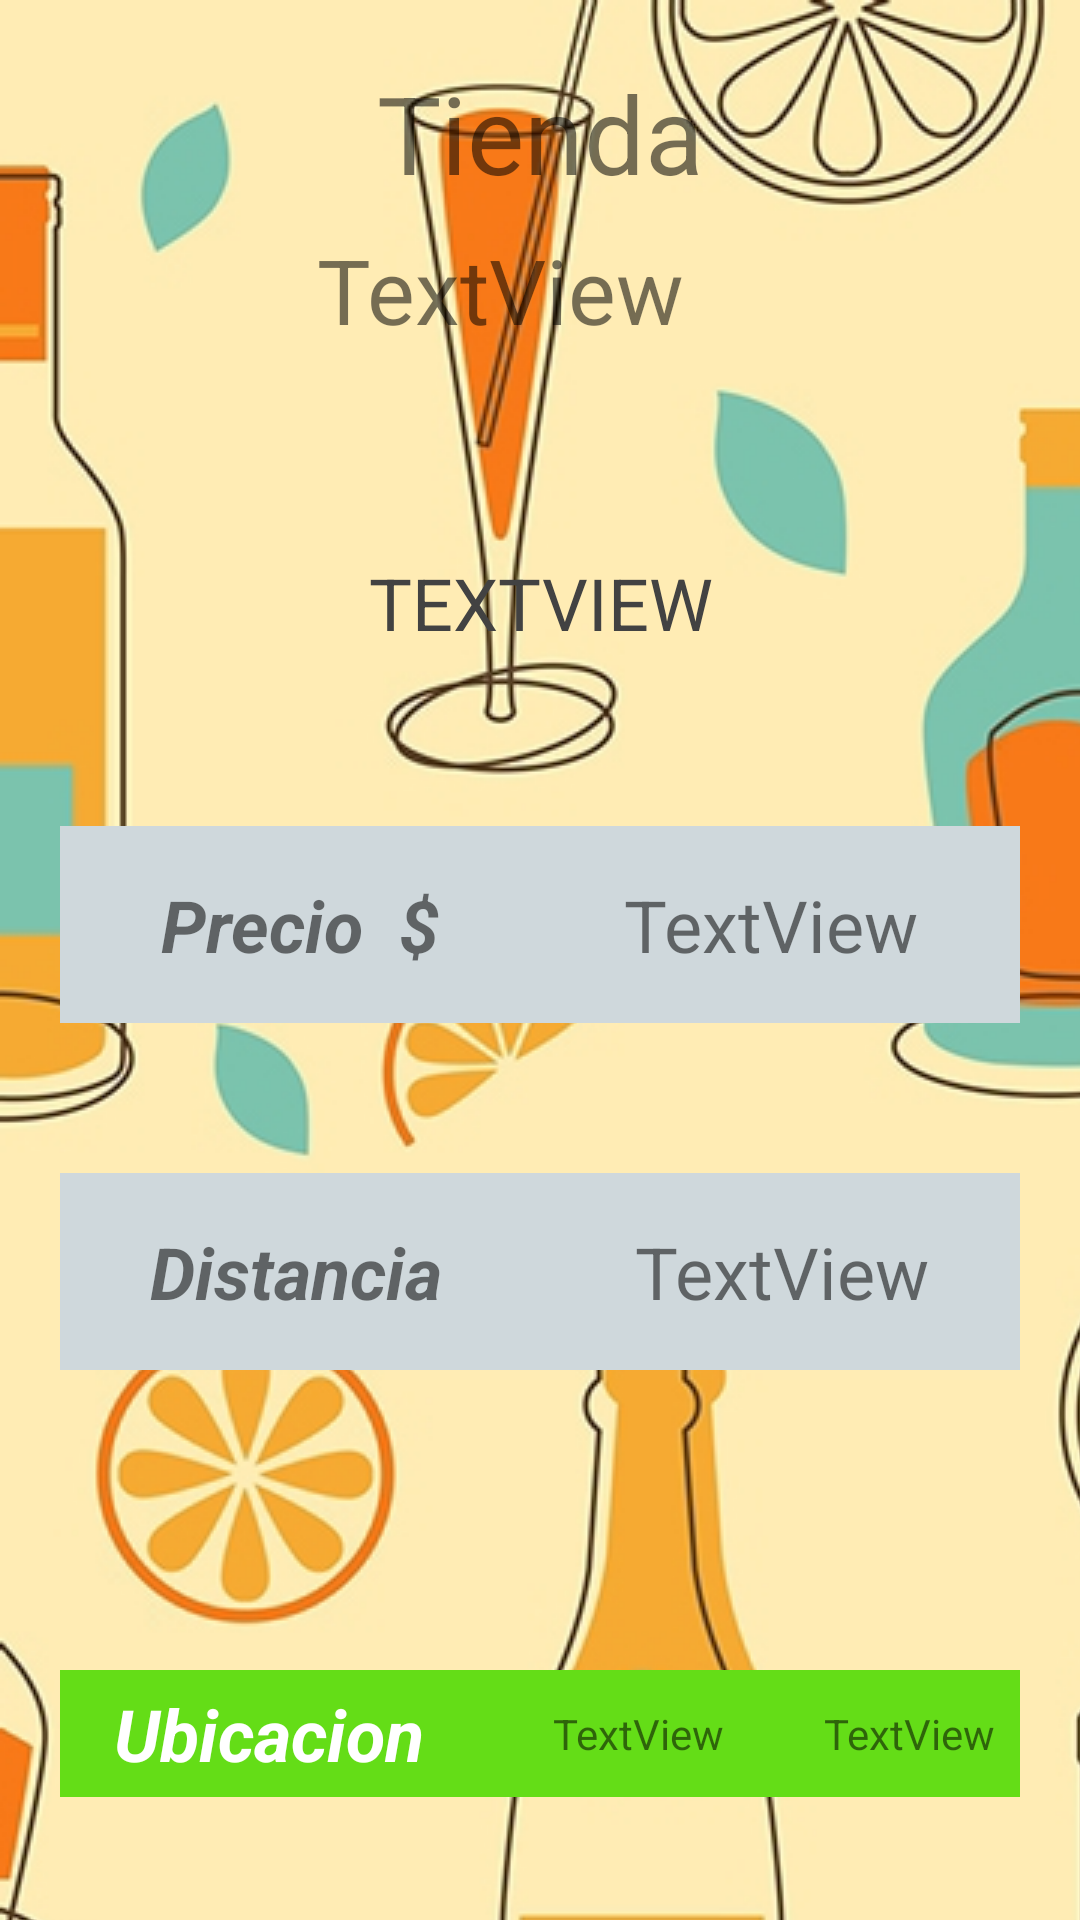

The Android layout XML behind this screen, and the referenced resources:
<!-- AndroidManifest.xml: application theme AppTheme -->
<!-- res/layout/activity_perfil_tienda.xml -->
<?xml version="1.0" encoding="utf-8"?>
<LinearLayout xmlns:android="http://schemas.android.com/apk/res/android"
    android:orientation="vertical"
    xmlns:tools="http://schemas.android.com/tools"
    android:id="@+id/activity_perfil_tienda"
    android:layout_width="match_parent"
    android:layout_height="match_parent"
    tools:context="cl.telematica.android.alimentame.Perfil_tiendaActivity"
    android:background="@drawable/app_background2"
    android:weightSum="1">
    <LinearLayout
        android:layout_width="match_parent"
        android:layout_height="match_parent"
        android:orientation="vertical"
        android:layout_margin="20dp">

    <TextView
        android:text="Tienda"
        android:layout_width="match_parent"
        android:layout_height="wrap_content"
        android:layout_gravity="center"
        android:id="@+id/textView5"
        android:textSize="36sp"
        android:textColor="@color/cast_expanded_controller_background_color"
        android:textAlignment="center"
        android:layout_weight="1"/>

    <TextView
        android:text="TextView"
        android:layout_width="match_parent"
        android:layout_height="wrap_content"
        android:layout_gravity="center"
        android:id="@+id/nombre_user"
        android:textSize="30sp"
        android:textColor="@color/cast_expanded_controller_background_color"
        android:layout_marginRight="13dp"
        android:layout_marginEnd="13dp"
        android:layout_marginBottom="60dp"
        android:layout_weight="1"
        android:textAlignment="center" />

    <TextView
        android:text="TextView"
        android:layout_width="wrap_content"
        android:layout_height="wrap_content"
        android:layout_gravity="center"
        android:id="@+id/detalle"
        android:textSize="24sp"
        android:textColor="@color/cardview_dark_background"
        android:layout_marginBottom="50dp"
        android:textAlignment="center"
        android:textAllCaps="true"
        android:layout_weight="1"/>

    <LinearLayout
        android:orientation="horizontal"
        android:layout_width="match_parent"
        android:layout_height="wrap_content"
        android:layout_above="@+id/linearLayout2"
        android:layout_marginBottom="50dp"
        android:weightSum="4"
        android:layout_weight="4"
        android:background="#cfd8dc"
        android:gravity="center">

        <TextView
            android:text="Precio  $"
            android:layout_width="wrap_content"
            android:layout_height="wrap_content"
            android:id="@+id/textView4"
            android:textSize="24sp"
            android:textColor="@color/cast_expanded_controller_background_color"
            android:background="@color/cast_expanded_controller_text_color"
            android:layout_weight="0.08"
            android:textStyle="normal|bold|italic" />

        <TextView
            android:text="TextView"
            android:layout_width="wrap_content"
            android:layout_height="wrap_content"
            android:layout_marginLeft="60dp"
            android:id="@+id/precio3"
            android:textColor="@color/cast_expanded_controller_background_color"
            android:textSize="24sp" />

    </LinearLayout>

    <LinearLayout
        android:orientation="horizontal"
        android:layout_width="match_parent"
        android:layout_height="wrap_content"
        android:layout_above="@+id/linearLayout2"
        android:layout_marginBottom="100dp"
        android:weightSum="1"
        android:layout_weight="4"
        android:background="#cfd8dc"
        android:gravity="center">

        <TextView
            android:text="Distancia"
            android:layout_width="wrap_content"
            android:layout_height="wrap_content"
            android:id="@+id/textView6"
            android:textSize="24sp"
            android:textColor="@color/cast_expanded_controller_background_color"
            android:background="@color/cast_expanded_controller_text_color"
            android:layout_weight="0.07"
            android:textStyle="normal|bold|italic" />

        <TextView
            android:text="TextView"
            android:layout_width="wrap_content"
            android:layout_height="wrap_content"
            android:layout_marginLeft="60dp"
            android:id="@+id/distancia"
            android:textSize="24sp"
            android:textColor="@color/cast_expanded_controller_background_color" />

    </LinearLayout>

    <LinearLayout
        android:orientation="horizontal"
        android:layout_width="match_parent"
        android:layout_height="wrap_content"
        android:layout_marginBottom="21dp"
        android:background="#64dd17"
        android:padding="5dp"
        android:gravity="center"
        >

        <TextView
            android:text="Ubicacion"
            android:layout_width="123dp"
            android:layout_height="wrap_content"
            android:id="@+id/textView9"
            android:textSize="24sp"
            android:textColor="#fff"
            android:textStyle="normal|bold|italic"
            android:textAlignment="center"
            android:layout_weight="4"/>

        <TextView
            android:text="TextView"
            android:layout_width="wrap_content"
            android:layout_height="wrap_content"
            android:id="@+id/longitud1"
            android:layout_marginLeft="30sp"
            android:textColor="@color/cast_expanded_controller_background_color"
            android:layout_weight="2"/>

        <TextView
            android:text="TextView"
            android:layout_width="wrap_content"
            android:layout_height="wrap_content"
            android:id="@+id/latitud1"
            android:layout_marginLeft="30sp"
            android:textColor="@color/cast_expanded_controller_background_color"
            android:layout_weight="2"/>

    </LinearLayout>

    </LinearLayout>
</LinearLayout>
<!-- resources referenced by this layout -->
<resources>
  <!-- drawable app_background2 (drawable) -->
  <?xml version="1.0" encoding="utf-8"?>
  <bitmap xmlns:android="http://schemas.android.com/apk/res/android"
      android:src="@drawable/blackground1"
      android:tileMode="repeat" />
  <style name="AppTheme" parent="Theme.AppCompat.Light.NoActionBar">
          
          <item name="colorPrimary">@color/colorPrimary</item>
          <item name="colorPrimaryDark">@color/colorPrimaryDark</item>
          <item name="colorAccent">@color/colorAccent</item>
      </style>
  <!-- drawable blackground1: jpg bitmap (drawable, 540989 bytes) -->
  <color name="colorPrimary">#072aec</color>
  <color name="colorPrimaryDark">#303F9F</color>
  <color name="colorAccent">#FF4081</color>
</resources>
